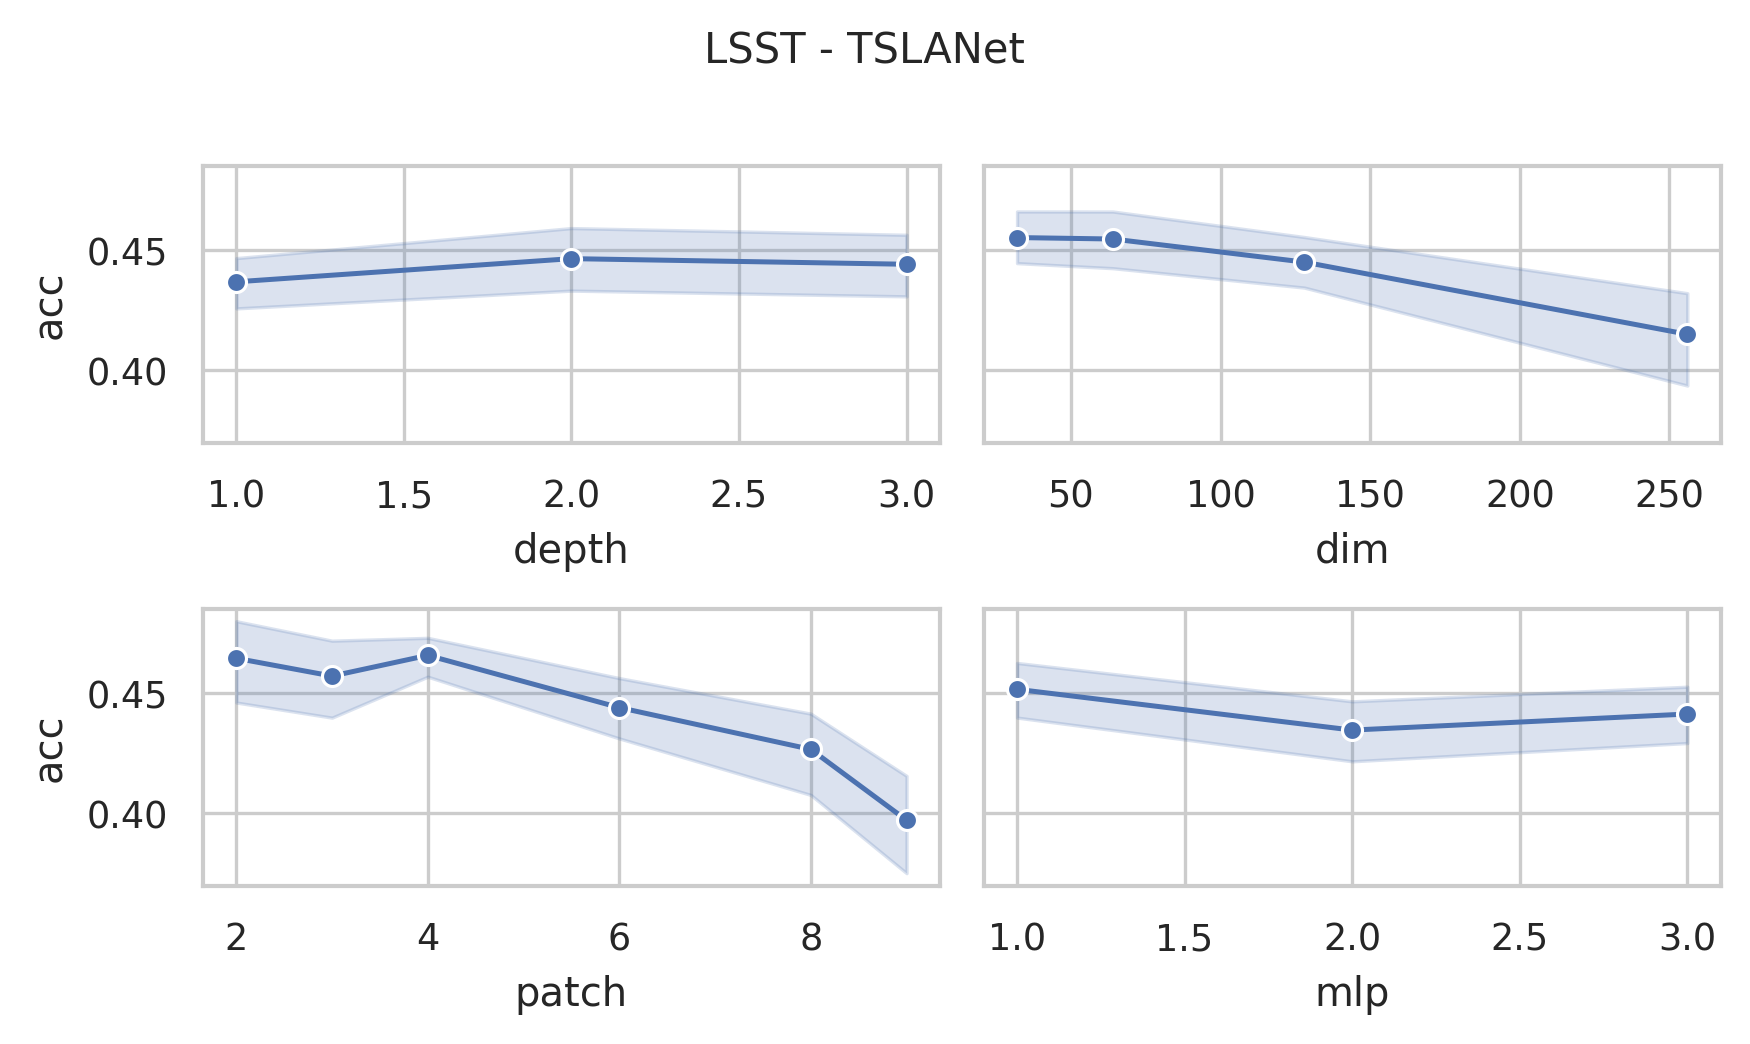

Data behind this chart, as committed beside it:
data_name, dim, depth, mask, patch, mlp, ASB, AF, ICB, preTr, acc, acc_val, model_size (KB), log_path
LSST, 256, 3, 0.4, 2, 3.0, True, True, True, True, 0.4708, 0.4786, 34939, LSST_dim256_depth3_mask0.4_patch2_mlp3.0…
LSST, 256, 3, 0.4, 3, 3.0, True, True, True, True, 0.4254, 0.4399, 34955, LSST_dim256_depth3_mask0.4_patch3_mlp3.0…
LSST, 256, 3, 0.4, 4, 3.0, True, True, True, True, 0.4534, 0.4542, 34923, LSST_dim256_depth3_mask0.4_patch4_mlp3.0…
LSST, 256, 3, 0.4, 6, 3.0, True, True, True, True, 0.3516, 0.3401, 34943, LSST_dim256_depth3_mask0.4_patch6_mlp3.0…
LSST, 256, 3, 0.4, 8, 3.0, True, True, True, True, 0.2084, 0.1894, 34975, LSST_dim256_depth3_mask0.4_patch8_mlp3.0…
LSST, 256, 3, 0.4, 9, 3.0, True, True, True, True, 0.2547, 0.2485, 34988, LSST_dim256_depth3_mask0.4_patch9_mlp3.0…
LSST, 256, 3, 0.4, 2, 2.0, True, True, True, True, 0.3978, 0.3788, 23401, LSST_dim256_depth3_mask0.4_patch2_mlp2.0…
LSST, 256, 3, 0.4, 3, 2.0, True, True, True, True, 0.4457, 0.4358, 23417, LSST_dim256_depth3_mask0.4_patch3_mlp2.0…
LSST, 256, 3, 0.4, 4, 2.0, True, True, True, True, 0.4339, 0.4236, 23385, LSST_dim256_depth3_mask0.4_patch4_mlp2.0…
LSST, 256, 3, 0.4, 6, 2.0, True, True, True, True, 0.4392, 0.4196, 23405, LSST_dim256_depth3_mask0.4_patch6_mlp2.0…
LSST, 256, 3, 0.4, 8, 2.0, True, True, True, True, 0.4704, 0.4501, 23437, LSST_dim256_depth3_mask0.4_patch8_mlp2.0…
LSST, 256, 3, 0.4, 9, 2.0, True, True, True, True, 0.41, 0.4196, 23450, LSST_dim256_depth3_mask0.4_patch9_mlp2.0…
LSST, 256, 3, 0.4, 2, 1.0, True, True, True, True, 0.4874, 0.4807, 11863, LSST_dim256_depth3_mask0.4_patch2_mlp1.0…
LSST, 256, 3, 0.4, 3, 1.0, True, True, True, True, 0.4785, 0.4949, 11879, LSST_dim256_depth3_mask0.4_patch3_mlp1.0…
LSST, 256, 3, 0.4, 4, 1.0, True, True, True, True, 0.472, 0.4725, 11847, LSST_dim256_depth3_mask0.4_patch4_mlp1.0…
LSST, 256, 3, 0.4, 6, 1.0, True, True, True, True, 0.4578, 0.444, 11867, LSST_dim256_depth3_mask0.4_patch6_mlp1.0…
LSST, 256, 3, 0.4, 8, 1.0, True, True, True, True, 0.4311, 0.4094, 11899, LSST_dim256_depth3_mask0.4_patch8_mlp1.0…
LSST, 256, 3, 0.4, 9, 1.0, True, True, True, True, 0.3021, 0.3116, 11912, LSST_dim256_depth3_mask0.4_patch9_mlp1.0…
LSST, 128, 3, 0.4, 2, 3.0, True, True, True, True, 0.3544, 0.3564, 8857, LSST_dim128_depth3_mask0.4_patch2_mlp3.0…
LSST, 128, 3, 0.4, 3, 3.0, True, True, True, True, 0.4234, 0.4114, 8865, LSST_dim128_depth3_mask0.4_patch3_mlp3.0…
LSST, 128, 3, 0.4, 4, 3.0, True, True, True, True, 0.4615, 0.4542, 8849, LSST_dim128_depth3_mask0.4_patch4_mlp3.0…
LSST, 128, 3, 0.4, 6, 3.0, True, True, True, True, 0.4639, 0.4521, 8859, LSST_dim128_depth3_mask0.4_patch6_mlp3.0…
LSST, 128, 3, 0.4, 8, 3.0, True, True, True, True, 0.4181, 0.4073, 8875, LSST_dim128_depth3_mask0.4_patch8_mlp3.0…
LSST, 128, 3, 0.4, 9, 3.0, True, True, True, True, 0.4193, 0.4277, 8882, LSST_dim128_depth3_mask0.4_patch9_mlp3.0…
LSST, 128, 3, 0.4, 2, 2.0, True, True, True, True, 0.3796, 0.3768, 5968, LSST_dim128_depth3_mask0.4_patch2_mlp2.0…
LSST, 128, 3, 0.4, 3, 2.0, True, True, True, True, 0.4708, 0.4644, 5976, LSST_dim128_depth3_mask0.4_patch3_mlp2.0…
LSST, 128, 3, 0.4, 4, 2.0, True, True, True, True, 0.4635, 0.4725, 5960, LSST_dim128_depth3_mask0.4_patch4_mlp2.0…
LSST, 128, 3, 0.4, 6, 2.0, True, True, True, True, 0.423, 0.4012, 5970, LSST_dim128_depth3_mask0.4_patch6_mlp2.0…
LSST, 128, 3, 0.4, 8, 2.0, True, True, True, True, 0.4878, 0.4908, 5986, LSST_dim128_depth3_mask0.4_patch8_mlp2.0…
LSST, 128, 3, 0.4, 9, 2.0, True, True, True, True, 0.4282, 0.4318, 5993, LSST_dim128_depth3_mask0.4_patch9_mlp2.0…
LSST, 128, 3, 0.4, 2, 1.0, True, True, True, True, 0.4895, 0.4786, 3079, LSST_dim128_depth3_mask0.4_patch2_mlp1.0…
LSST, 128, 3, 0.4, 3, 1.0, True, True, True, True, 0.4927, 0.4969, 3087, LSST_dim128_depth3_mask0.4_patch3_mlp1.0…
LSST, 128, 3, 0.4, 4, 1.0, True, True, True, True, 0.4931, 0.4908, 3071, LSST_dim128_depth3_mask0.4_patch4_mlp1.0…
LSST, 128, 3, 0.4, 6, 1.0, True, True, True, True, 0.4448, 0.4318, 3081, LSST_dim128_depth3_mask0.4_patch6_mlp1.0…
LSST, 128, 3, 0.4, 8, 1.0, True, True, True, True, 0.4473, 0.4175, 3097, LSST_dim128_depth3_mask0.4_patch8_mlp1.0…
LSST, 128, 3, 0.4, 9, 1.0, True, True, True, True, 0.4562, 0.4562, 3104, LSST_dim128_depth3_mask0.4_patch9_mlp1.0…
LSST, 64, 3, 0.4, 2, 3.0, True, True, True, True, 0.5085, 0.5092, 2296, LSST_dim64_depth3_mask0.4_patch2_mlp3.0_…
LSST, 64, 3, 0.4, 3, 3.0, True, True, True, True, 0.4144, 0.4175, 2300, LSST_dim64_depth3_mask0.4_patch3_mlp3.0_…
LSST, 64, 3, 0.4, 4, 3.0, True, True, True, True, 0.4724, 0.4949, 2292, LSST_dim64_depth3_mask0.4_patch4_mlp3.0_…
LSST, 64, 3, 0.4, 6, 3.0, True, True, True, True, 0.4955, 0.4888, 2297, LSST_dim64_depth3_mask0.4_patch6_mlp3.0_…
LSST, 64, 3, 0.4, 8, 3.0, True, True, True, True, 0.3982, 0.4033, 2305, LSST_dim64_depth3_mask0.4_patch8_mlp3.0_…
LSST, 64, 3, 0.4, 9, 3.0, True, True, True, True, 0.4615, 0.4379, 2308, LSST_dim64_depth3_mask0.4_patch9_mlp3.0_…
LSST, 64, 3, 0.4, 2, 2.0, True, True, True, True, 0.4538, 0.4542, 1572, LSST_dim64_depth3_mask0.4_patch2_mlp2.0_…
LSST, 64, 3, 0.4, 3, 2.0, True, True, True, True, 0.4781, 0.4684, 1576, LSST_dim64_depth3_mask0.4_patch3_mlp2.0_…
LSST, 64, 3, 0.4, 4, 2.0, True, True, True, True, 0.4647, 0.4297, 1568, LSST_dim64_depth3_mask0.4_patch4_mlp2.0_…
LSST, 64, 3, 0.4, 6, 2.0, True, True, True, True, 0.5085, 0.5071, 1573, LSST_dim64_depth3_mask0.4_patch6_mlp2.0_…
LSST, 64, 3, 0.4, 8, 2.0, True, True, True, True, 0.3528, 0.3381, 1581, LSST_dim64_depth3_mask0.4_patch8_mlp2.0_…
LSST, 64, 3, 0.4, 9, 2.0, True, True, True, True, 0.3978, 0.3768, 1584, LSST_dim64_depth3_mask0.4_patch9_mlp2.0_…
LSST, 64, 3, 0.4, 2, 1.0, True, True, True, True, 0.5377, 0.4969, 847.1, LSST_dim64_depth3_mask0.4_patch2_mlp1.0_…
LSST, 64, 3, 0.4, 3, 1.0, True, True, True, True, 0.5223, 0.5153, 851.1, LSST_dim64_depth3_mask0.4_patch3_mlp1.0_…
LSST, 64, 3, 0.4, 4, 1.0, True, True, True, True, 0.4631, 0.4562, 843.1, LSST_dim64_depth3_mask0.4_patch4_mlp1.0_…
LSST, 64, 3, 0.4, 6, 1.0, True, True, True, True, 0.4704, 0.4623, 848.1, LSST_dim64_depth3_mask0.4_patch6_mlp1.0_…
LSST, 64, 3, 0.4, 8, 1.0, True, True, True, True, 0.4753, 0.4888, 856.1, LSST_dim64_depth3_mask0.4_patch8_mlp1.0_…
LSST, 64, 3, 0.4, 9, 1.0, True, True, True, True, 0.3933, 0.387, 859.4, LSST_dim64_depth3_mask0.4_patch9_mlp1.0_…
LSST, 32, 3, 0.4, 2, 3.0, True, True, True, True, 0.4886, 0.4847, 635.6, LSST_dim32_depth3_mask0.4_patch2_mlp3.0_…
LSST, 32, 3, 0.4, 3, 3.0, True, True, True, True, 0.483, 0.4481, 637.6, LSST_dim32_depth3_mask0.4_patch3_mlp3.0_…
LSST, 32, 3, 0.4, 4, 3.0, True, True, True, True, 0.4753, 0.4827, 633.6, LSST_dim32_depth3_mask0.4_patch4_mlp3.0_…
LSST, 32, 3, 0.4, 6, 3.0, True, True, True, True, 0.4509, 0.4236, 636.1, LSST_dim32_depth3_mask0.4_patch6_mlp3.0_…
LSST, 32, 3, 0.4, 8, 3.0, True, True, True, True, 0.3938, 0.4033, 640.1, LSST_dim32_depth3_mask0.4_patch8_mlp3.0_…
LSST, 32, 3, 0.4, 9, 3.0, True, True, True, True, 0.4185, 0.4134, 641.8, LSST_dim32_depth3_mask0.4_patch9_mlp3.0_…
... 156 more rows
